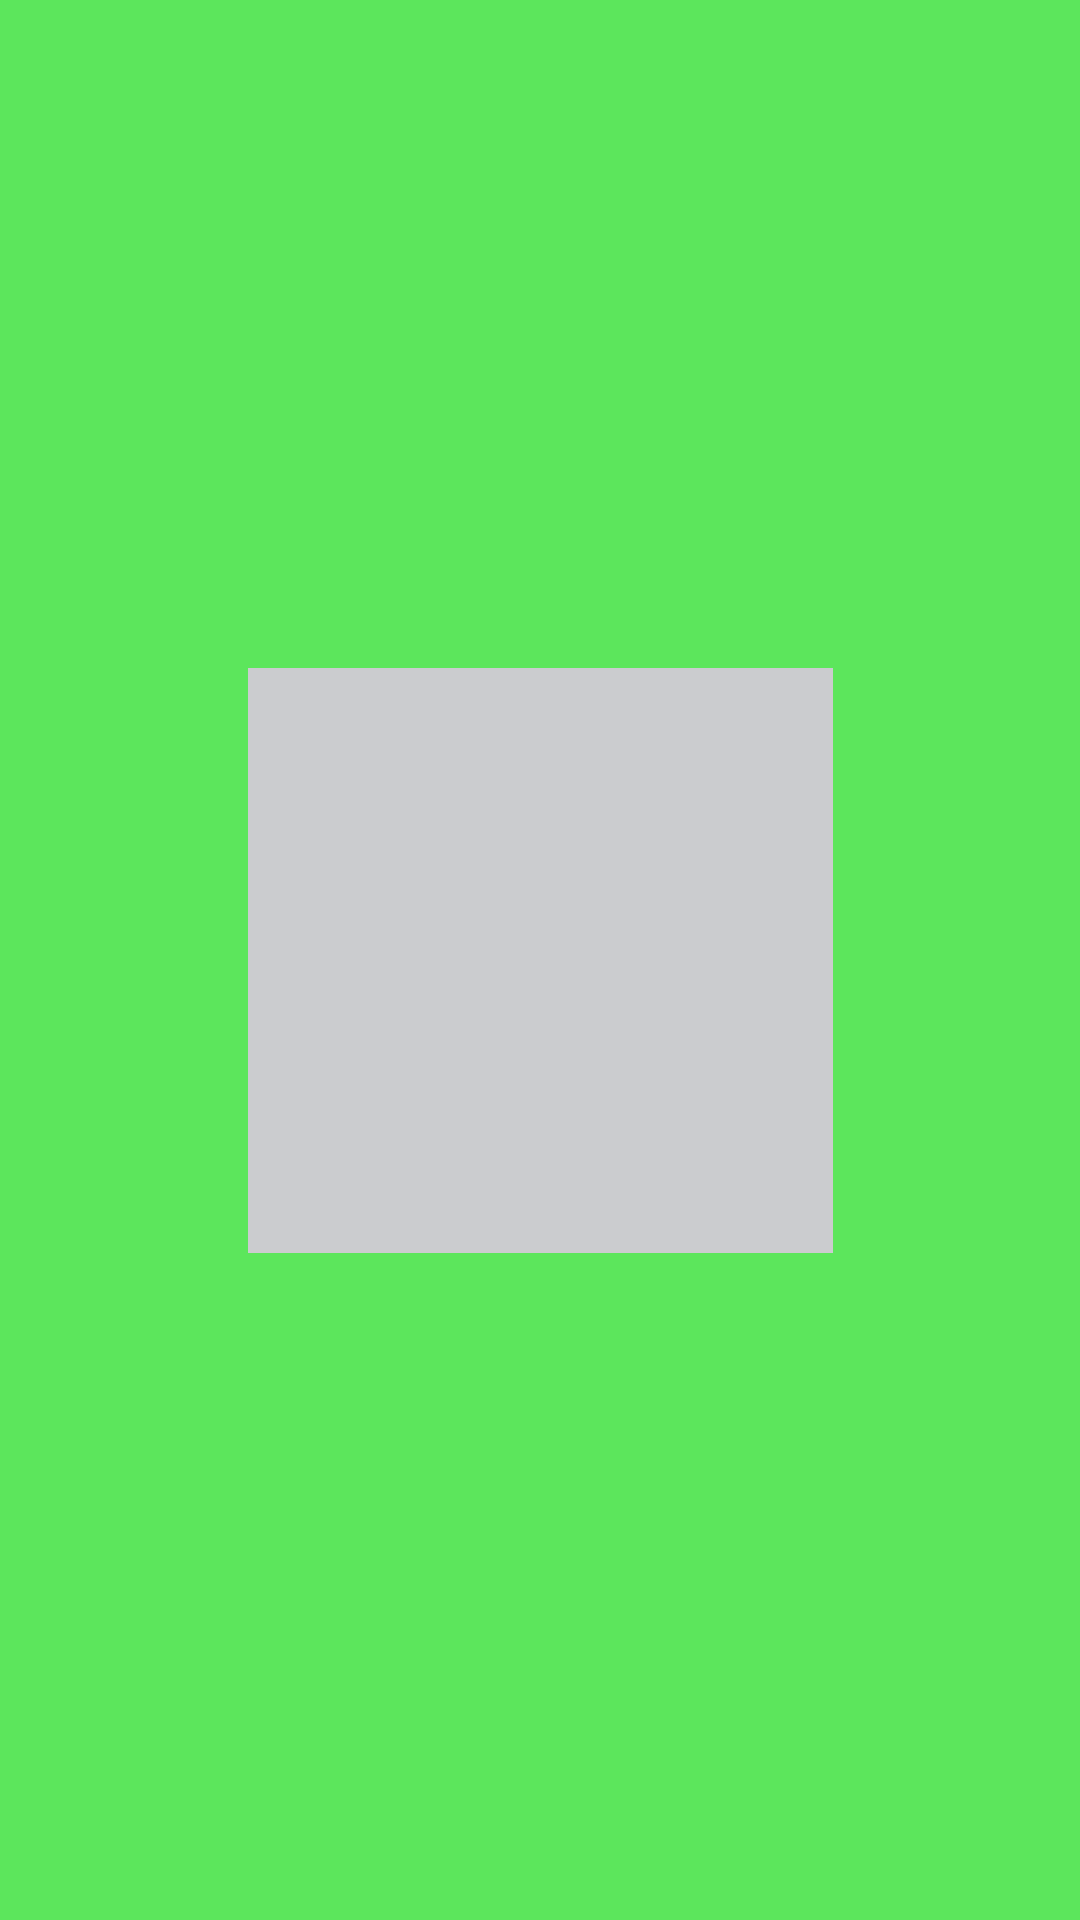

Reconstruct the res/layout file that produces this screen, plus the resources it refers to.
<!-- AndroidManifest.xml: application theme Theme.ClearCity -->
<!-- res/layout/activity_splash_screen.xml -->
<?xml version="1.0" encoding="utf-8"?>
<androidx.constraintlayout.motion.widget.MotionLayout xmlns:android="http://schemas.android.com/apk/res/android"
    xmlns:app="http://schemas.android.com/apk/res-auto"
    xmlns:tools="http://schemas.android.com/tools"
    android:id="@+id/motionLayout"
    android:layout_width="match_parent"
    android:layout_height="match_parent"
    android:background="#CBCCCF"
    app:layoutDescription="@xml/activity_splash_screen_scene"
    tools:context="SplashScreenActivity">

    <androidx.constraintlayout.widget.ConstraintLayout
        android:id="@+id/backgroundLayout"
        android:layout_width="250dp"
        android:layout_height="250dp"
        android:background="@drawable/bg_circle"
        app:layout_constraintBottom_toBottomOf="parent"
        app:layout_constraintEnd_toEndOf="parent"
        app:layout_constraintStart_toStartOf="parent"
        app:layout_constraintTop_toTopOf="parent" />

    <ImageView
        android:id="@+id/blueIcon"
        android:layout_width="195dp"
        android:layout_height="195dp"
        android:scaleType="fitXY"
        android:src="@drawable/logo"
        app:layout_constraintBottom_toBottomOf="parent"
        app:layout_constraintEnd_toEndOf="parent"
        app:layout_constraintStart_toStartOf="parent"
        app:layout_constraintTop_toTopOf="parent" />

    <ImageView
        android:id="@+id/whiteIcon"
        android:layout_width="195dp"
        android:layout_height="195dp"
        android:scaleType="fitXY"
        android:src="@drawable/logo"
        app:layout_constraintBottom_toBottomOf="parent"
        app:layout_constraintEnd_toEndOf="parent"
        app:layout_constraintStart_toStartOf="parent"
        app:layout_constraintTop_toTopOf="parent"
        app:tint="#CBCCCF" />

</androidx.constraintlayout.motion.widget.MotionLayout>
<!-- resources referenced by this layout -->
<resources>
  <!-- drawable bg_circle (drawable) -->
  <?xml version="1.0" encoding="utf-8"?>
  <shape xmlns:android="http://schemas.android.com/apk/res/android">
  
      <solid android:color="@color/green"/>
      <corners android:radius="500dp"/>
  </shape>
  <!-- drawable logo: png bitmap (drawable, 494115 bytes) -->
  <style name="Theme.ClearCity" parent="Base.Theme.ClearCity" />
  <color name="green">#5CE65C</color>
  <style name="Base.Theme.ClearCity" parent="Theme.Material3.DayNight.NoActionBar">
          
          <item name="colorPrimary">@color/white</item> --&gt;
      </style>
  <color name="white">#FFFFFFFF</color>
</resources>
